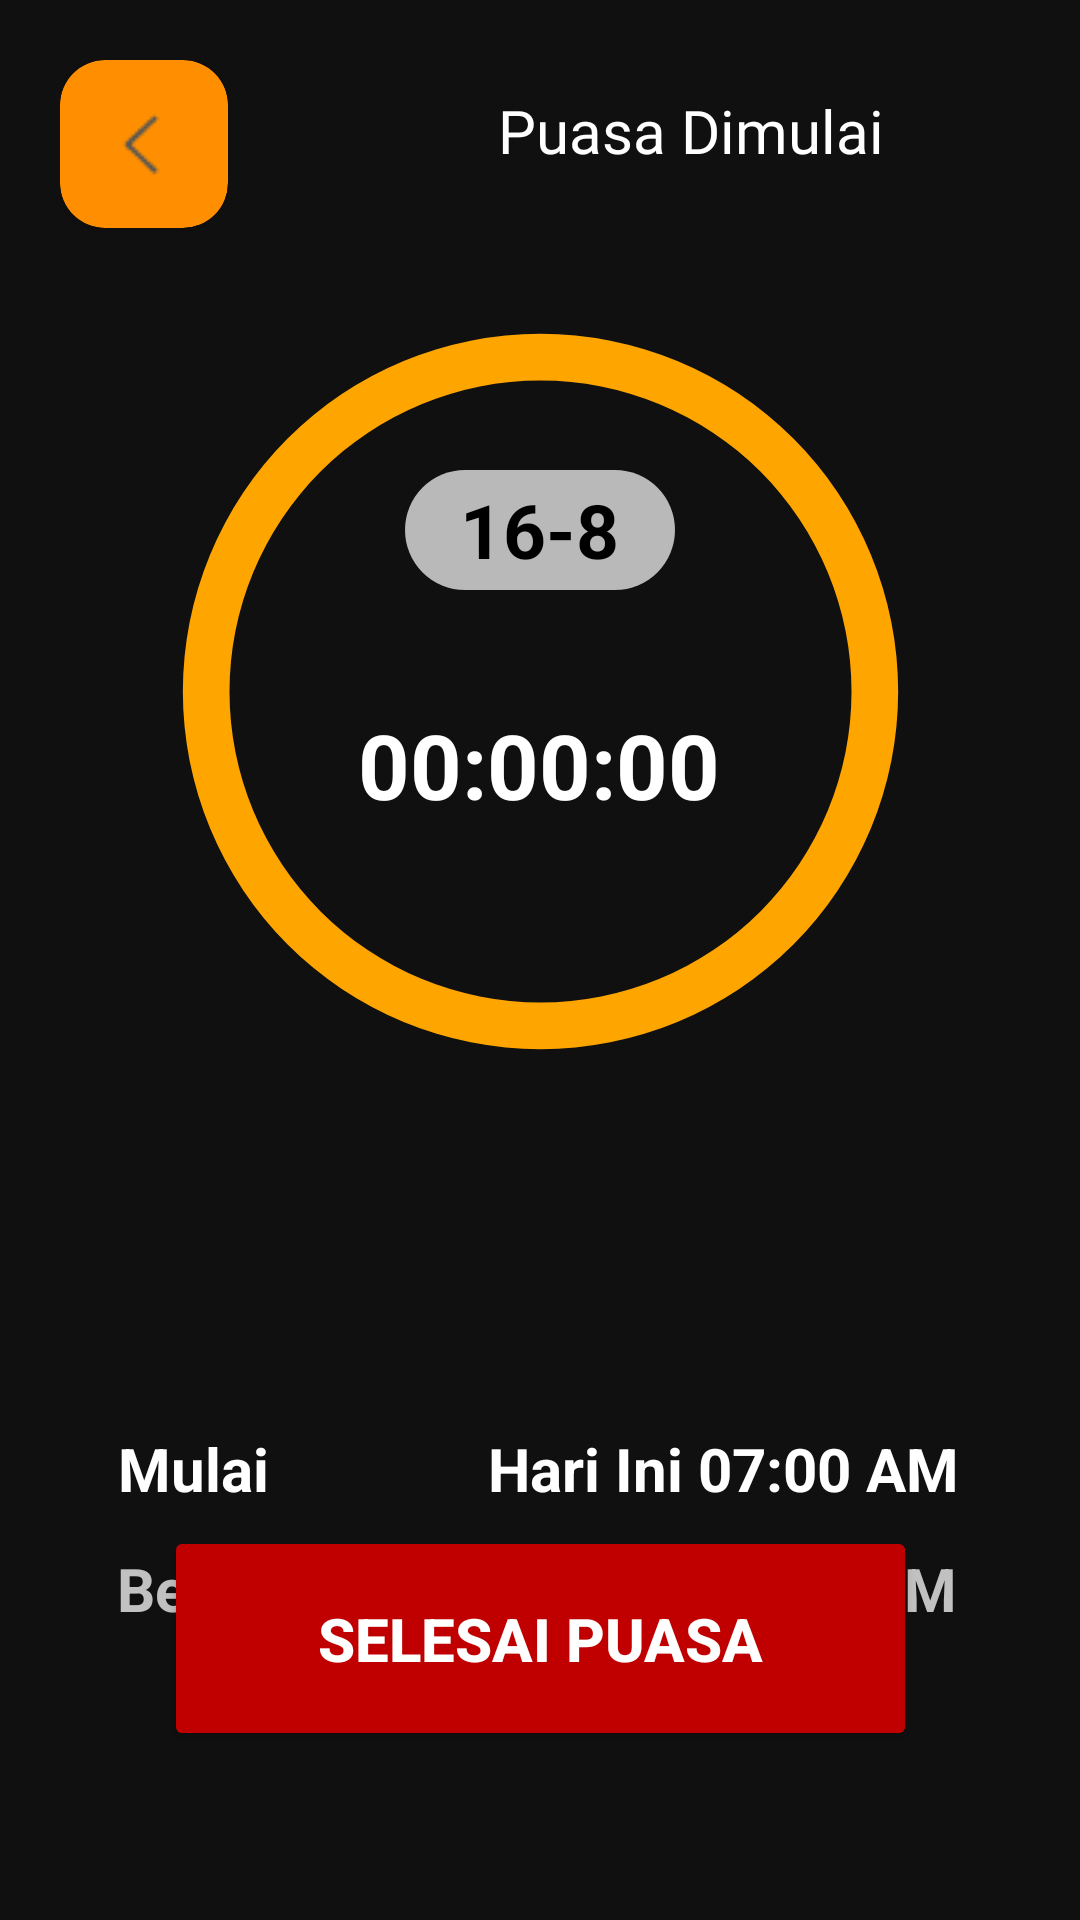

Layout XML and referenced resources for this Android screen:
<!-- AndroidManifest.xml: application theme Theme.AnalyzeNutrisi -->
<!-- res/layout/activity_schedule_start14.xml -->
<?xml version="1.0" encoding="utf-8"?>
<androidx.constraintlayout.widget.ConstraintLayout xmlns:android="http://schemas.android.com/apk/res/android"
    xmlns:app="http://schemas.android.com/apk/res-auto"
    xmlns:tools="http://schemas.android.com/tools"
    android:layout_width="match_parent"
    android:layout_height="match_parent"
    android:background="#101010"
    tools:context=".schedule_start14">

    <LinearLayout
        android:id="@+id/linearLayout"
        android:layout_width="match_parent"
        android:layout_height="58dp"
        android:layout_margin="20dp"
        app:layout_constraintEnd_toEndOf="parent"
        app:layout_constraintHorizontal_bias="0.0"
        app:layout_constraintStart_toStartOf="parent"
        app:layout_constraintTop_toTopOf="parent">

        <androidx.cardview.widget.CardView
            android:layout_width="wrap_content"
            android:layout_height="wrap_content"
            android:backgroundTint="#FF8F00"
            app:cardCornerRadius="15dp">

            <ImageView
                android:id="@+id/btnBack"
                android:layout_width="wrap_content"
                android:layout_height="wrap_content"
                android:padding="15dp"
                android:src="@drawable/back_arrow" />
        </androidx.cardview.widget.CardView>

        <TextView
            android:layout_width="wrap_content"
            android:layout_height="wrap_content"
            android:layout_marginTop="10dp"
            android:layout_marginStart="90dp"
            android:fontFamily="@font/o_bold"
            android:text="Puasa Dimulai"
            android:textAlignment="center"
            android:textColor="@color/white"
            android:textSize="20sp" />
    </LinearLayout>


    <Button
        android:id="@+id/btn_end"
        android:layout_width="251dp"
        android:layout_height="75dp"
        android:layout_marginStart="40dp"
        android:layout_marginEnd="40dp"
        android:backgroundTint="#C00000"
        android:text="Selesai Puasa"
        android:textColor="@color/white"
        android:textSize="20sp"
        android:textStyle="bold"
        app:layout_constraintBottom_toBottomOf="parent"
        app:layout_constraintEnd_toEndOf="parent"
        app:layout_constraintStart_toStartOf="parent"
        app:layout_constraintTop_toTopOf="parent"
        app:layout_constraintVertical_bias="0.9" />

    <TextView
        android:id="@+id/waktu"
        android:layout_width="wrap_content"
        android:layout_height="wrap_content"
        android:layout_marginTop="476dp"
        android:text="Hari Ini 07:00 AM"
        android:textColor="@color/white"
        android:textSize="20sp"
        android:textStyle="bold"
        app:layout_constraintEnd_toEndOf="parent"
        app:layout_constraintHorizontal_bias="0.802"
        app:layout_constraintStart_toStartOf="parent"
        app:layout_constraintTop_toTopOf="parent" />

    <TextView
        android:id="@+id/judul_premiumplan3"
        android:layout_width="wrap_content"
        android:layout_height="wrap_content"
        android:layout_marginTop="476dp"
        android:text="Mulai"
        android:textColor="@color/white"
        android:textSize="20sp"
        android:textStyle="bold"
        app:layout_constraintEnd_toEndOf="parent"
        app:layout_constraintHorizontal_bias="0.127"
        app:layout_constraintStart_toStartOf="parent"
        app:layout_constraintTop_toTopOf="parent" />

    <TextView
        android:id="@+id/judul_premiumplan5"
        android:layout_width="wrap_content"
        android:layout_height="wrap_content"
        android:layout_marginTop="516dp"
        android:text="Berakhir"
        android:textColor="#C1C1C1"
        android:textSize="20sp"
        android:textStyle="bold"
        app:layout_constraintEnd_toEndOf="parent"
        app:layout_constraintHorizontal_bias="0.137"
        app:layout_constraintStart_toStartOf="parent"
        app:layout_constraintTop_toTopOf="parent" />

    <TextView
        android:id="@+id/waktu2"
        android:layout_width="wrap_content"
        android:layout_height="wrap_content"
        android:layout_marginTop="516dp"
        android:text="Hari Ini 09:00 PM"
        android:textColor="#C1C1C1"
        android:textSize="20sp"
        android:textStyle="bold"
        app:layout_constraintEnd_toEndOf="parent"
        app:layout_constraintHorizontal_bias="0.799"
        app:layout_constraintStart_toStartOf="parent"
        app:layout_constraintTop_toTopOf="parent" />


    <ProgressBar
        android:id="@+id/timer1"
        style="?android:attr/progressBarStyleHorizontal"
        android:layout_width="311dp"
        android:layout_height="305dp"
        android:indeterminate="false"
        android:indeterminateTint="#FFA500"
        android:max="100"
        android:progress="100"
        android:progressDrawable="@drawable/circular_progress_bar"
        android:progressTint="#FFA500"
        app:layout_constraintEnd_toEndOf="parent"
        app:layout_constraintStart_toStartOf="parent"
        app:layout_constraintTop_toBottomOf="@id/linearLayout" />

    <TextView
        android:id="@+id/timer"
        android:layout_width="wrap_content"
        android:layout_height="wrap_content"
        android:text="00:00:00"
        android:textColor="@color/white"
        android:textSize="30sp"
        android:textStyle="bold"
        app:layout_constraintBottom_toBottomOf="@+id/timer1"
        app:layout_constraintEnd_toEndOf="parent"
        app:layout_constraintHorizontal_bias="0.498"
        app:layout_constraintStart_toStartOf="parent"
        app:layout_constraintTop_toTopOf="@+id/timer1"
        app:layout_constraintVertical_bias="0.592" />

    <FrameLayout
        android:layout_width="90dp"
        android:layout_height="40dp"

        app:layout_constraintBottom_toBottomOf="@+id/timer"
        app:layout_constraintEnd_toEndOf="parent"
        app:layout_constraintStart_toStartOf="parent"
        app:layout_constraintTop_toBottomOf="@+id/linearLayout">

        

        <View
            android:layout_width="match_parent"
            android:layout_height="match_parent"
            android:background="@drawable/rounded_background" />

        <TextView
            android:layout_width="wrap_content"
            android:layout_height="wrap_content"
            android:layout_gravity="center"
            android:text="16-8"
            android:textColor="#000000"
            android:textSize="25sp"
            android:textStyle="bold" />
    </FrameLayout>


</androidx.constraintlayout.widget.ConstraintLayout>
<!-- resources referenced by this layout -->
<resources>
  <color name="white">#FFFFFFFF</color>
  <!-- drawable back_arrow: png bitmap (drawable, 414 bytes) -->
  <!-- drawable circular_progress_bar (drawable) -->
  <?xml version="1.0" encoding="utf-8"?>
  <layer-list xmlns:android="http://schemas.android.com/apk/res/android">
      <item android:id="@android:id/background">
          <shape
              android:innerRadiusRatio="3"
              android:shape="ring"
              android:thicknessRatio="20.0">
              <solid android:color="#CCCCCC" /> 
          </shape>
      </item>
      <item android:id="@android:id/progress">
          <rotate
              android:fromDegrees="270"
              android:toDegrees="-90">
              <shape
                  android:innerRadiusRatio="3"
                  android:shape="ring"
                  android:thicknessRatio="20.0">
                  <solid android:color="#FFA500" /> 
              </shape>
          </rotate>
      </item>
  </layer-list>
  <!-- drawable rounded_background (drawable) -->
  <shape xmlns:android="http://schemas.android.com/apk/res/android"
          android:shape="rectangle">
          <solid android:color="#B9B9B9" />
          <corners android:radius="20dp" />
      </shape>
  <style name="Theme.AnalyzeNutrisi" parent="Base.Theme.AnalyzeNutrisi" />
  <style name="Base.Theme.AnalyzeNutrisi" parent="Theme.Material3.DayNight.NoActionBar">
          
          
      </style>
</resources>
